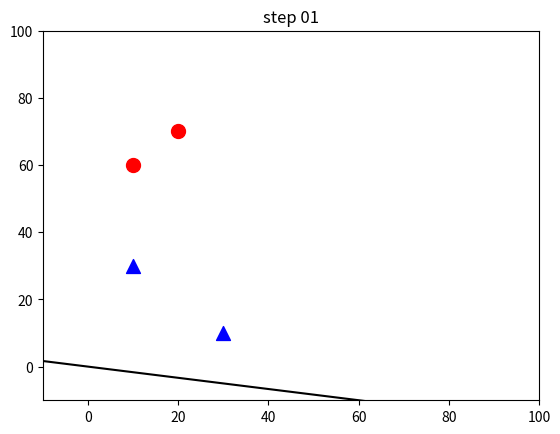
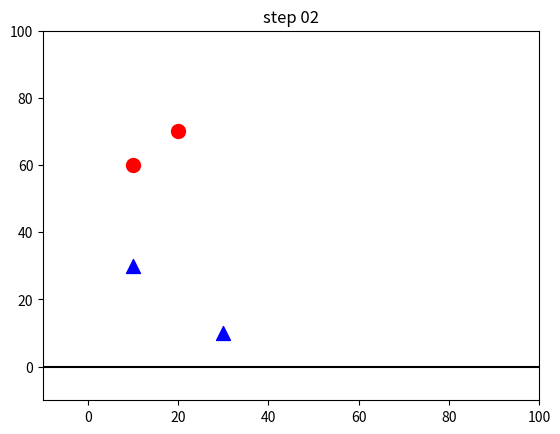
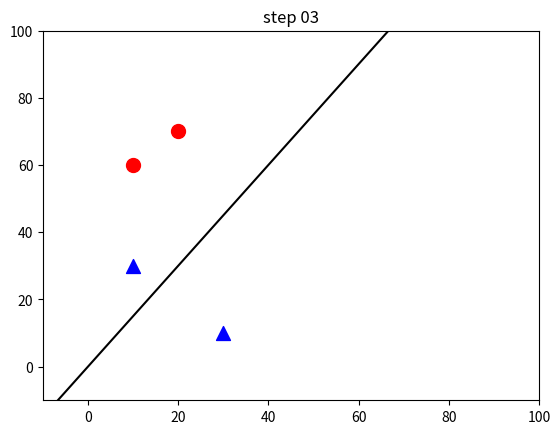
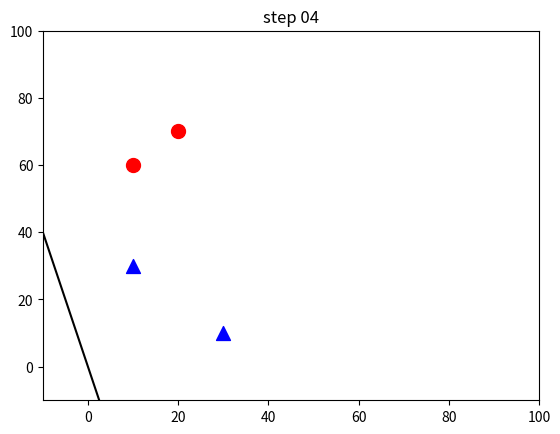
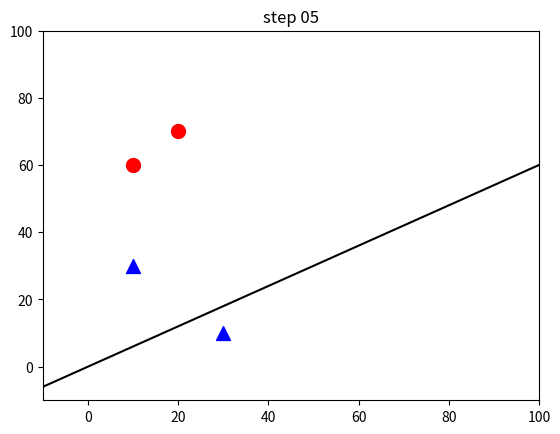
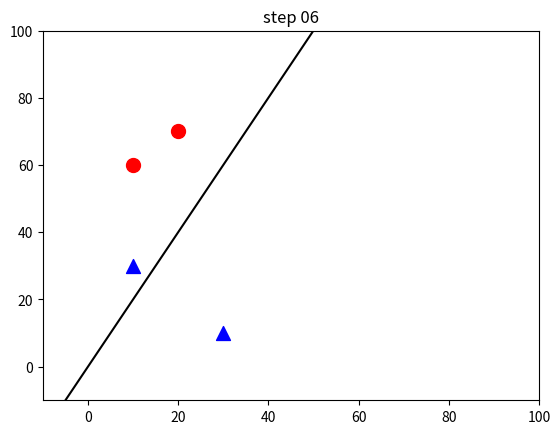
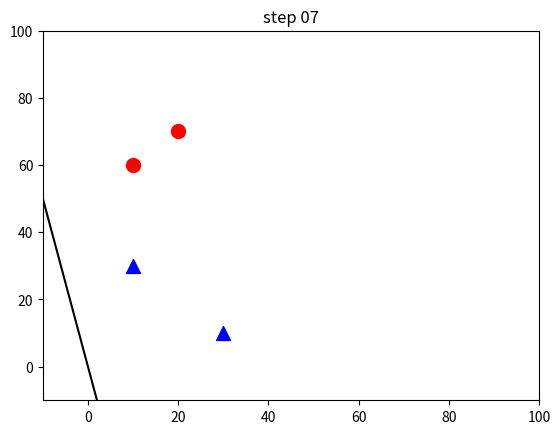
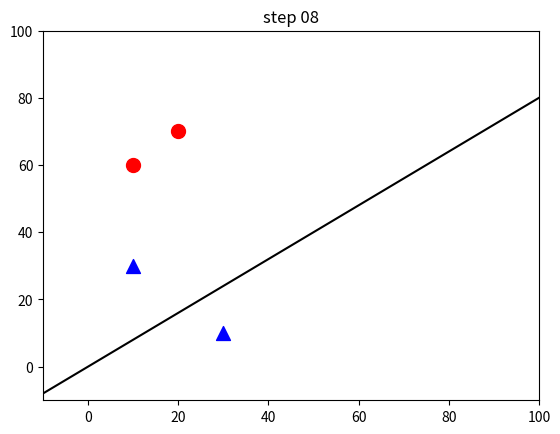
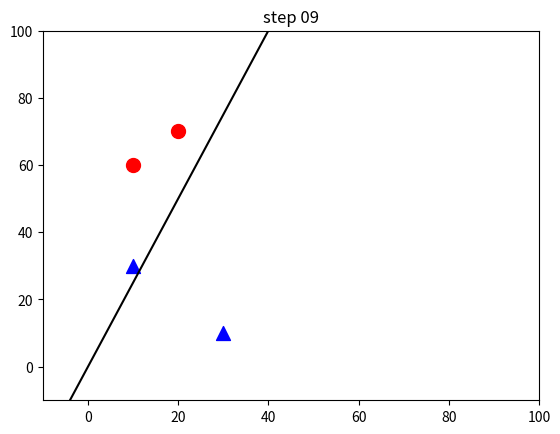
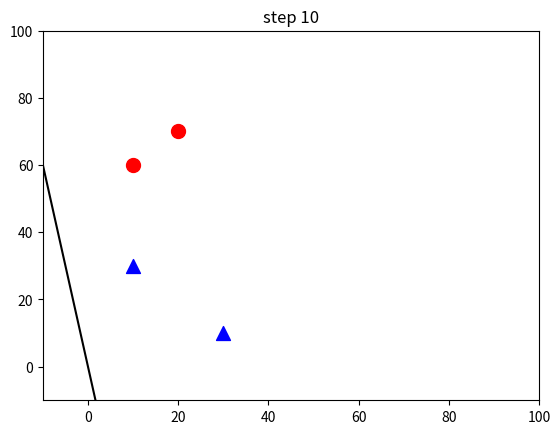
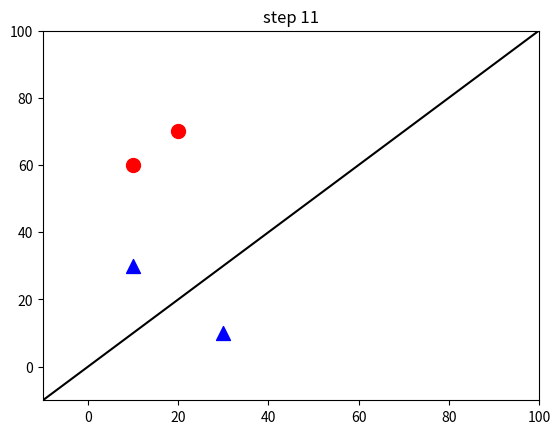
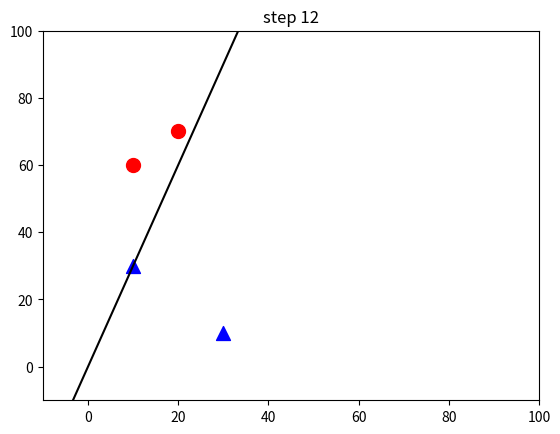

Python code for these plots, in order:
# [redacted]
import numpy as np

import matplotlib.pyplot as plt
from matplotlib.animation import ArtistAnimation

def plot(w_vector, data_x, data_y, name):    
    fig = plt.figure()

    ax = fig.add_subplot(111)
    ax.axis([-10, 100, -10, 100])
    #ax.margins(y=.1)
    
    
    for i in range(0, len(data_x)):
        x = data_x[i][0]
        y = data_x[i][1]
        if data_y[i] >= 0:
            ax.scatter(x, y, color='red', marker='o', s=100)
        else:
            ax.scatter(x, y, color='blue', marker='^', s=100)
    
    
    line_x = [-10, 100]
    line_y = []
    threshold = w_vector[0]
    
    for x_tmp in line_x:
        try:
            line_y.append(((-1)*threshold - w_vector[1]*x_tmp) / float(w_vector[2]))
        except:
            line_y.append(0)
    #print(str(line_x) + str(line_y))
    #plt.plot(line_p1, line_p2, 'k-')

    plot_result = plt.plot(line_x, line_y, 'k-')
    plt.title('step ' + name)
    
    
    #plt.show()
    plt.savefig(name + '.png')
    
    return plot_result
    

def h(w_vector, data_x):
    if np.dot(w_vector[1:], data_x) + w_vector[0] >= 0:
        return 1
    else:
        return -1

def update_w_vector(w_vector, data_x, data_y):
    for i in range(0, len(data_x)):
        w_vector[i+1] += data_x[i]*data_y
       
    

def pla(w_vector, data_x, data_y):
    flag = 0
    update_count = 1
    while flag != 1:
        flag = 1
        for i in range(0, len(data_x)):
            if h(w_vector, data_x[i]) != data_y[i]:
                print(str(update_count) + ' update')
                update_w_vector(w_vector, data_x[i], data_y[i])
                print('\t' + str(w_vector))
                flag = 0
                plot(w_vector, data_x, data_y, '{0:02d}'.format(update_count))
                update_count += 1
                
    print('Update count = ' + str(update_count))
            

def main():
    data = [[10, 60, 1], [20, 70, 1], [10, 30, -1], [30, 10, -1]]
    #data = [[10, 60, 1], [20, 70, 1], [60, 30, -1], [30, 10, -1]]
    data_x = [i[:2] for i in data]
    data_y = [i[-1] for i in data]
    print('Data point:' + str(data_x))
    print('Type:' + str(data_y))
    
    w_vector = [-1, 0, 0]
    
    pla(w_vector, data_x, data_y)
    
    print(w_vector)
    
    

if __name__ == '__main__':
    main()